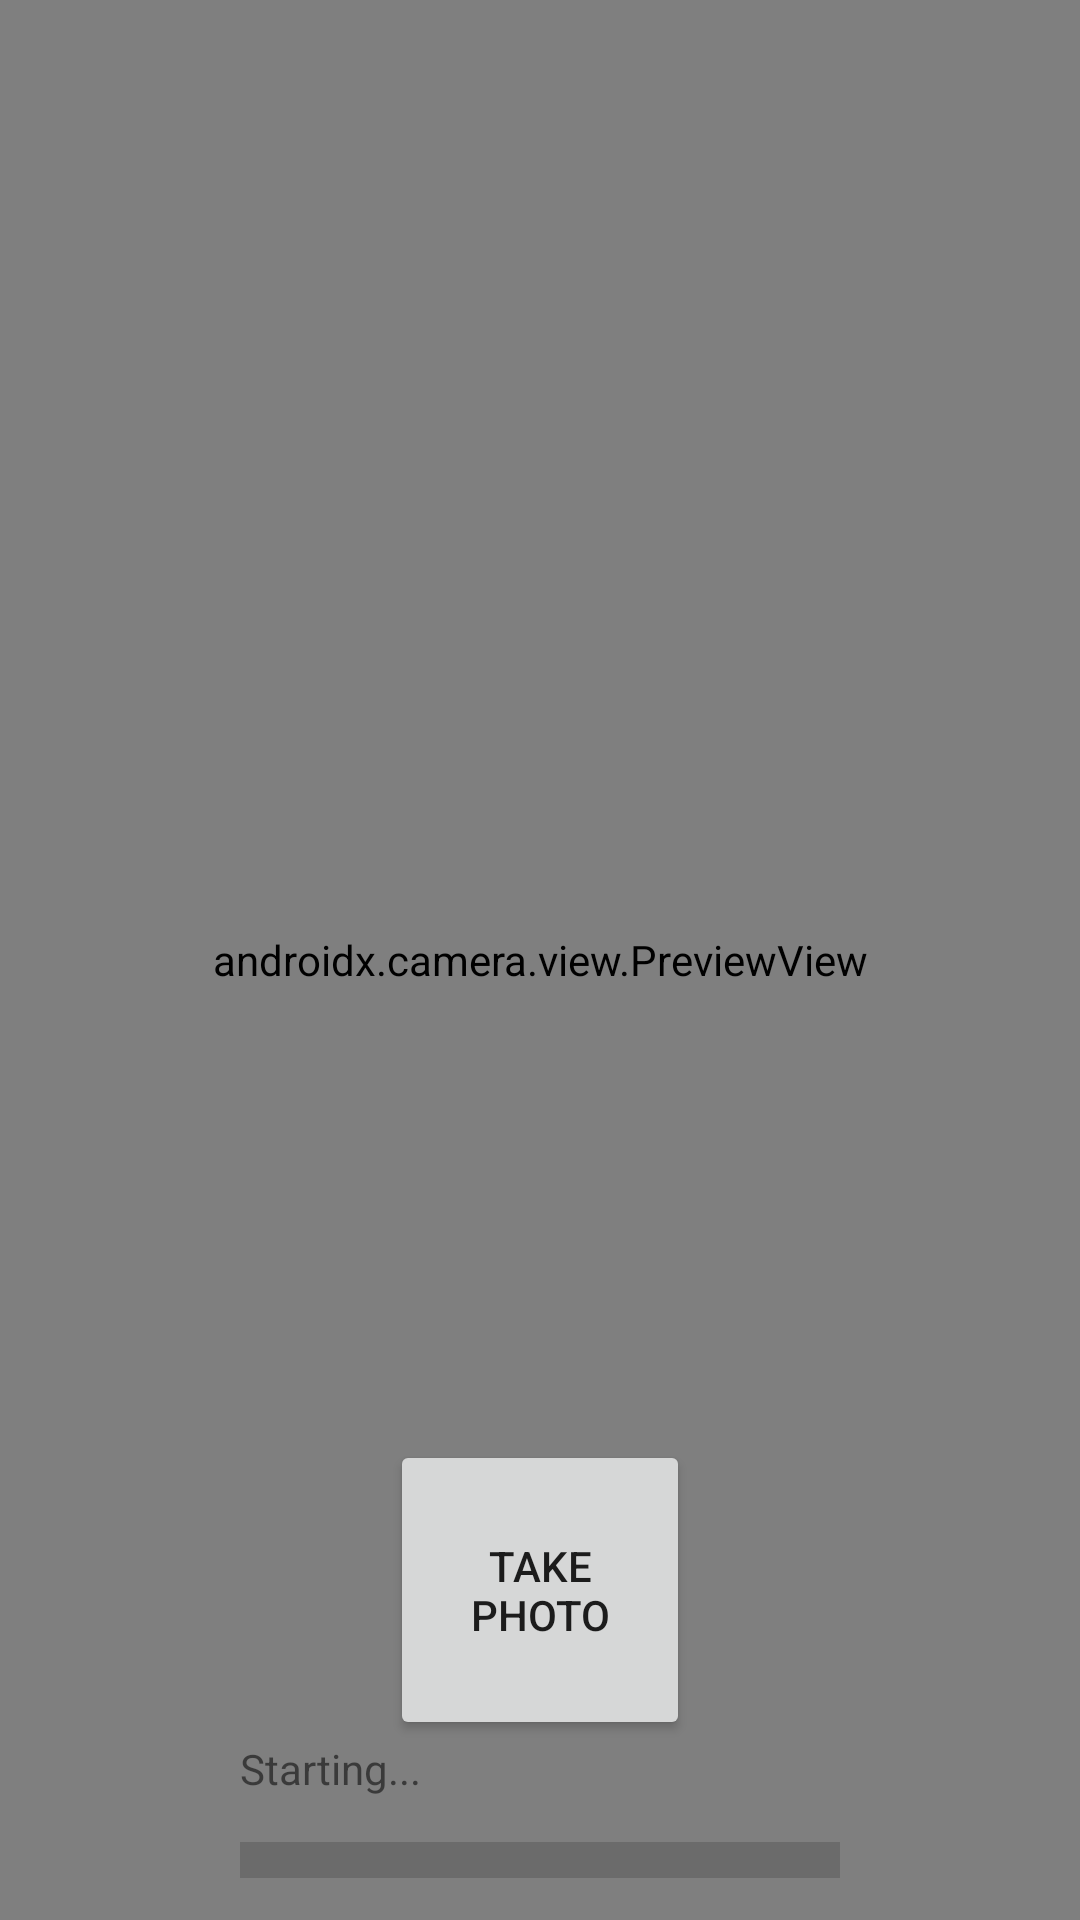

The Android layout XML behind this screen, and the referenced resources:
<!-- AndroidManifest.xml: application theme Theme.Ciste2dot0 -->
<!-- res/layout/view_camera.xml -->
<?xml version="1.0" encoding="utf-8"?>
<androidx.constraintlayout.widget.ConstraintLayout xmlns:android="http://schemas.android.com/apk/res/android"
    xmlns:app="http://schemas.android.com/apk/res-auto"
    xmlns:tools="http://schemas.android.com/tools"
    android:layout_width="match_parent"
    android:layout_height="match_parent">

    <ProgressBar
        android:id="@+id/detectorValue"
        style="?android:attr/progressBarStyleHorizontal"
        android:layout_width="200dp"
        android:layout_height="20dp"
        android:layout_marginBottom="10dp"
        android:elevation="2dp"
        android:max="100"
        android:scaleY="3"
        app:layout_constraintBottom_toBottomOf="parent"
        app:layout_constraintLeft_toLeftOf="parent"
        app:layout_constraintRight_toRightOf="parent" />

    <ImageView
        android:id="@+id/imageMinion"
        android:layout_width="126dp"
        android:layout_height="130dp"
        android:layout_marginStart="10dp"
        android:layout_marginTop="10dp"
        android:elevation="10dp"
        android:visibility="invisible"
        app:layout_constraintStart_toStartOf="parent"
        app:layout_constraintTop_toTopOf="parent"
        app:srcCompat="@drawable/start_screen" />

    <Button
        android:id="@+id/camera_capture_button"
        android:layout_width="100dp"
        android:layout_height="100dp"
        android:layout_marginBottom="60dp"
        android:elevation="2dp"
        android:scaleType="fitCenter"
        android:text="Take Photo"

        app:layout_constraintBottom_toBottomOf="parent"
        app:layout_constraintLeft_toLeftOf="parent"
        app:layout_constraintRight_toRightOf="parent" />

    <TextView
        android:id="@+id/maximumFound"
        android:layout_width="200dp"
        android:layout_height="60dp"
        android:elevation="2dp"
        android:text="Starting..."
        app:layout_constraintBottom_toBottomOf="parent"
        app:layout_constraintLeft_toLeftOf="parent"
        app:layout_constraintRight_toRightOf="parent" />

    <androidx.camera.view.PreviewView
        android:id="@+id/viewFinder"
        android:layout_width="match_parent"
        android:layout_height="match_parent"
        tools:layout_editor_absoluteX="0dp"
        tools:layout_editor_absoluteY="-16dp">

    </androidx.camera.view.PreviewView>

</androidx.constraintlayout.widget.ConstraintLayout>
<!-- resources referenced by this layout -->
<resources>
  <style name="Theme.Ciste2dot0" parent="Theme.MaterialComponents.DayNight.NoActionBar">
          
          <item name="colorPrimary">@color/purple_500</item>
          <item name="colorPrimaryVariant">@color/purple_700</item>
          <item name="colorOnPrimary">@color/white</item>
          
          <item name="colorSecondary">@color/teal_200</item>
          <item name="colorSecondaryVariant">@color/teal_700</item>
          <item name="colorOnSecondary">@color/black</item>
          
          <item name="android:statusBarColor" tools:targetApi="l">?attr/colorPrimaryVariant</item>
          
          <item name="android:windowNoTitle">true</item>
          <item name="android:windowFullscreen">true</item>
      </style>
  <!-- not gathered from this repository: default colours our renderer supplied (Android Studio template values) -->
  <color name="purple_500">#FF6200EE</color>
  <color name="purple_700">#FF3700B3</color>
  <color name="teal_200">#FF03DAC5</color>
  <color name="teal_700">#FF018786</color>
  <color name="black">#FF000000</color>
  <color name="white">#FFFFFFFF</color>
</resources>
